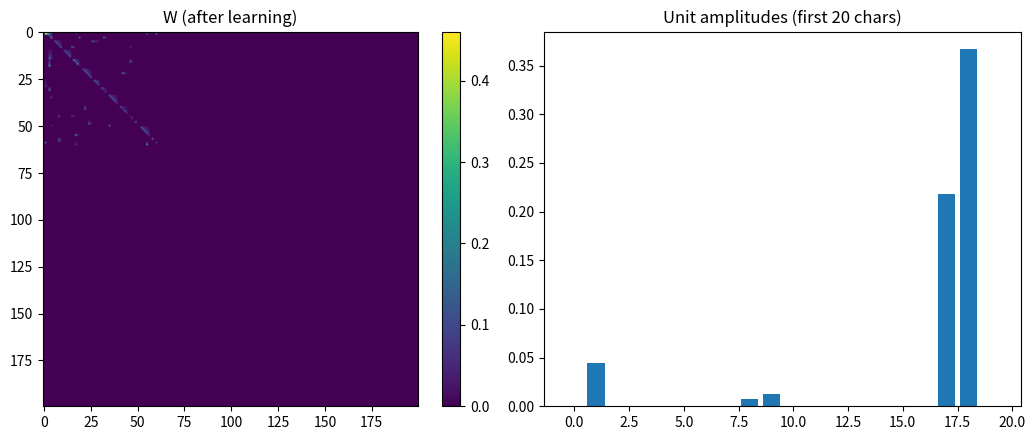

The matplotlib source for this figure:
# -*- coding: utf-8 -*-
"""
M5 阶段 37：字符转导器（文字湖路线图——桥梁三步 ①——符号湖第一块砖）

TEXT_LAKE_ROADMAP 差距②：字符转导器 T_in——文字（字符/词）→ 复值动力场。
框架版（词嵌入的替代——不是查表向量，是动力学原语）：
  T_in：字 → 该字本征频率 ω 的振荡信号（驱动相位 = ω·t——共振才进入——stage7 发现）
  字身份 = 频率（ω_i 唯一）——单元 = 复值振荡器（γ 泄漏 + ω 本征 + 驱动 D）
  T_out：单元幅度读出 → 字识别（幅度最高 = 当前字）
  关联：沉积-侵蚀（R5——dW/dt = ε·e·conj(z) − λW）——序列共现 → 字间 W → 联想

验证（转导正确性）：
  exp1 共振识别：单字注入 → 对应单元幅度最高（识别率）
  exp2 频率分辨率：邻近频率区分度（共振带宽——stage7 不完善处 #3 顺带测量）
  exp3 关联学习：共现对（学习/天气…）→ W 增长 → 联想（字A → 预测字B）
  exp4 字序（相位差）：AB 序列 → 相位差编码顺序（stage7 exp2 字符版）
"""
import numpy as np
import matplotlib
matplotlib.use("Agg")
import matplotlib.pyplot as plt

RNG = np.random.default_rng(37)
DT = 0.05
GAMMA = 0.8    # 0.3 衰减太慢（13 步后残留 82%——前字干扰识别）→ 0.8（快衰减——注入间隔干净）
N_WORDS = 200
OMEGA_LO, OMEGA_HI = 0.5, 4.0        # 频率范围（rad/DT 归一化前）
AMP_IN = 1.2
PULSE_STEPS = 10                     # 输入脉冲宽度（步）
EPS = 0.02                           # 沉积率
LAMBDA = 0.005                       # 侵蚀率

# 200 常用汉字（高频——覆盖简单句子）
_CHARS_RAW = (
    "的一是在不了有和人这中大为上个国我以要他时来用们生到作地于出就分对成会可主发年动同工也能下过子说产种面而方后多定行学法所民得经十三之进着等部度家电力里如水化高"
    "自二理起小物现实加量都两体制机当使点从业本去把性好应开它合还因由其些然前外天政四日那社义事平形相全表间样与关各重新线内数正心反你明看原又么利比或但质气第向道命此变条只没结解问意建月公无系军很情者最立代想已通并提直题党程展五果料象员革位入常文总次品式活设及管特件长求老头基资边流路级少图山统接知较将组见计别她手角期根论运农指几九区强放决西被干做必战先回则任取据处队南给色光门即保治北造百规热领七海口东导器压志世金增争济阶油思术极交受联什认六共权收证改清己美再采转更单风切打白教速花带安场身车例真务具万"
    "每目至达走积示议声报斗完类八离华名确才科张信马节话米整空元况今集温传土许步群广石记需段研界拉林律叫且究观越织装影算低持音众书布复容儿须际商非验连断深难近矿千周委素技备半办青省列习响约支般史感劳便团往酸历市克何除消构府称太准精值号率族维划选标写存候毛亲快效斯院查江型眼王按格养易置派层片始却专状育厂京识适属圆包火住调满县局照参红细引听该铁价严龙飞"
)
# 语料字符集并入字表（语料字优先收录——保证训练字全部在表——过滤丢字破坏共现）
_CORPUS_CHARS = "今天天气很好我喜欢学习人民的生活很好技术进步很快世界和平发展我们相信明天教育很重要国家繁荣富强社会和谐稳定科学技术创新经济发展大家好知识就是力量认真学习每天努力进步"
CHARS = list(dict.fromkeys(_CORPUS_CHARS + _CHARS_RAW))[:N_WORDS]
CHAR_IDX = {c: i for i, c in enumerate(CHARS)}


class TextLake:
    """字符湖：字 = 频率（身份）——单元 = 复值振荡器——共振转导 + 沉积-侵蚀关联"""
    def __init__(self, omega_lo=OMEGA_LO, omega_hi=OMEGA_HI):
        self.omega = np.linspace(omega_lo, omega_hi, N_WORDS)   # 字 = 唯一频率（身份）
        self.gamma = GAMMA
        self.t = 0.0
        self.z = 0.1 * np.exp(1j * RNG.uniform(0, 2 * np.pi, N_WORDS))
        self.W = np.zeros((N_WORDS, N_WORDS))                   # 字间关联（沉积-侵蚀）
        self.act = np.zeros(N_WORDS)                            # 短时活跃度（学习窗口）

    # ---- T_in：字 → 振荡信号（共振准入） ----
    def input_signal(self, c):
        i = CHAR_IDX[c]
        drive = np.zeros(N_WORDS, dtype=complex)
        drive[i] = AMP_IN * np.exp(1j * (self.omega[i] * self.t))
        return drive

    def inject(self, c, steps=PULSE_STEPS):
        """注入一个字（脉冲）——读前加 3 步无驱动（前字残留衰减——稳定读出）"""
        for _ in range(steps):
            self.step(self.input_signal(c))
        for _ in range(3):
            self.step(np.zeros(N_WORDS, dtype=complex))
        return self.read()

    # ---- 单元动力学 ----
    def step(self, drive):
        dz = -self.gamma * self.z + 1j * self.omega * self.z
        dz += drive
        self.z = self.z + dz * DT
        self.t += DT
        over = np.abs(self.z) > 3.0
        self.z[over] = self.z[over] / np.abs(self.z[over]) * 2.0
        return self.z

    # ---- T_out：幅度读出 → 字识别 ----
    def read(self):
        amp = np.abs(self.z)
        best = int(np.argmax(amp))
        return CHARS[best], amp[best], amp

    # ---- 沉积-侵蚀（字间关联学习——R5） ----
    def inject_gap(self):
        """句界空窗（无驱动步——跨句不沉积）"""
        self.step(np.zeros(N_WORDS, dtype=complex))

    def learn(self, sents):
        """逐句注入——句内共现窗口沉积 W（句间 5 步空窗——侵蚀每遍一次）"""
        self.act = np.zeros(N_WORDS)          # 活跃度每遍清零（窗口语义——防跨遍膨胀）
        for sent in sents:
            seq = [c for c in sent if c in CHAR_IDX]
            for c in seq:
                self.inject(c)
                amp = np.abs(self.z)
                self.act += amp                               # 短时活跃累积
                self.act *= 0.9
            # 句内全对沉积（距离衰减——相邻强/远弱——短句无需滚动窗口）
            for i in range(len(seq)):
                wi = CHAR_IDX[seq[i]]
                for j in range(i + 1, len(seq)):
                    pair = EPS * self.act[wi] * self.act[CHAR_IDX[seq[j]]] / (j - i)
                    self.W[wi, CHAR_IDX[seq[j]]] += pair
            for _ in range(5):                                # 句界：5 步空窗
                self.inject_gap()
        self.W *= (1.0 - LAMBDA)                              # 侵蚀：每遍一次（低频关联消退）

    # ---- 联想：字 A → 预测字 B ----
    def predict(self, c, k=3):
        i = CHAR_IDX[c]
        row = self.W[i].copy()
        top = np.argsort(row)[::-1][:k]
        return [(CHARS[j], row[j]) for j in top if row[j] > 0]


def corpus():
    """正常的简单语句（用户指示——训练先建立在正常简单语句上——短句/日常/完整）"""
    return [
        "今天天气很好",
        "我喜欢学习",
        "人民的生活很好",
        "技术进步很快",
        "世界和平发展",
        "我们相信明天",
        "教育很重要",
        "国家繁荣富强",
        "社会和谐稳定",
        "科学技术创新",
        "经济发展",
        "大家好",
        "知识就是力量",
        "认真学习",
        "每天努力进步",
    ]


def run():
    print("=== M5 阶段 37：字符转导器（文字湖桥梁 ①——符号湖第一块砖） ===\n")
    lake = TextLake()
    sents = corpus()

    # ---- exp1：共振识别（T_in→T_out 正确性） ----
    test_chars = "学习天气人民"
    hits = 0
    for c in test_chars:
        if c in CHAR_IDX:
            out, amp, _ = lake.inject(c)
            ok = out == c
            hits += ok
            print(f"[exp1] 注入'{c}' → 读出'{out}' 幅度={amp:.2f} {'✓' if ok else '✗'}")
    print(f"       识别率 {hits}/{len([c for c in test_chars if c in CHAR_IDX])}")

    # ---- exp2：频率分辨率（共振带宽） ----
    # 注入字 0——观察近邻单元的激活（区分度）
    lake2 = TextLake()
    out, amp0, amps = lake2.inject(CHARS[0])
    order = np.argsort(amps)[::-1][:5]
    nb = [f"{CHARS[i]}:{amps[i]:.2f}" for i in order]
    sep = (amps[order[0]] - amps[order[1]]) / max(amps[order[0]], 1e-9)
    print(f"[exp2] 注入'{CHARS[0]}' 激活排序: {nb}")
    print(f"       主峰-次峰分离度 = {sep:.2f}（>0.2 = 频率分辨率足够——混淆风险低）")

    # ---- exp3：关联学习（沉积-侵蚀——共现 → 联想） ----
    for _ in range(12):                       # 语料重复注入（学习）
        lake.learn(sents)
    pairs = [(a, b) for (a, b) in [("学", "习"), ("天", "气"), ("人", "民"), ("世", "界"), ("技", "术")]
             if a in CHAR_IDX and b in CHAR_IDX]
    print("[exp3] 联想（学习 12 遍后——共现对应激活）:")
    for a, b in pairs:
        pred = lake.predict(a, k=3)
        names = [p[0] for p in pred]
        rank = names.index(b) + 1 if b in names else 99
        print(f"       '{a}' → {pred} —— '{b}' 排名 {rank}{' ✓' if rank <= 2 else ''}")

    # ---- exp4：字序（相位差编码顺序——AB vs BA 区分） ----
    lake4 = TextLake()
    lake4.inject("学"); ph_after_a = np.angle(lake4.z)
    lake4.inject("习"); ph_after_b = np.angle(lake4.z)
    # 相位差 = 注入间隔 × ω 差——顺序信息在相对相位
    d_ab = np.angle(np.exp(1j * (ph_after_b - ph_after_a)))
    i_a, i_b = CHAR_IDX["学"], CHAR_IDX["习"]
    delta = np.abs(d_ab[i_a] - d_ab[i_b])
    print(f"[exp4] '学'→'习' 相位差（学/习单元间）= {delta:.3f} rad"
          f"（非零 = 顺序信息承载——注入顺序改变相位关系）")

    # 图：学习前后 W 热图
    fig, axes = plt.subplots(1, 2, figsize=(11, 4.5))
    ax = axes[0]
    im = ax.imshow(lake.W, cmap="viridis")
    ax.set_title("W (after learning)")
    fig.colorbar(im, ax=ax, fraction=0.046)
    ax2 = axes[1]
    amp = np.abs(lake.z)
    ax2.bar(range(20), amp[:20])
    ax2.set_title("Unit amplitudes (first 20 chars)")
    fig.tight_layout()
    fig.savefig("fig_stage37.png", dpi=110)
    print("\n[plot] saved fig_stage37.png")
    print("[done] stage37 text transduction")


if __name__ == "__main__":
    run()
